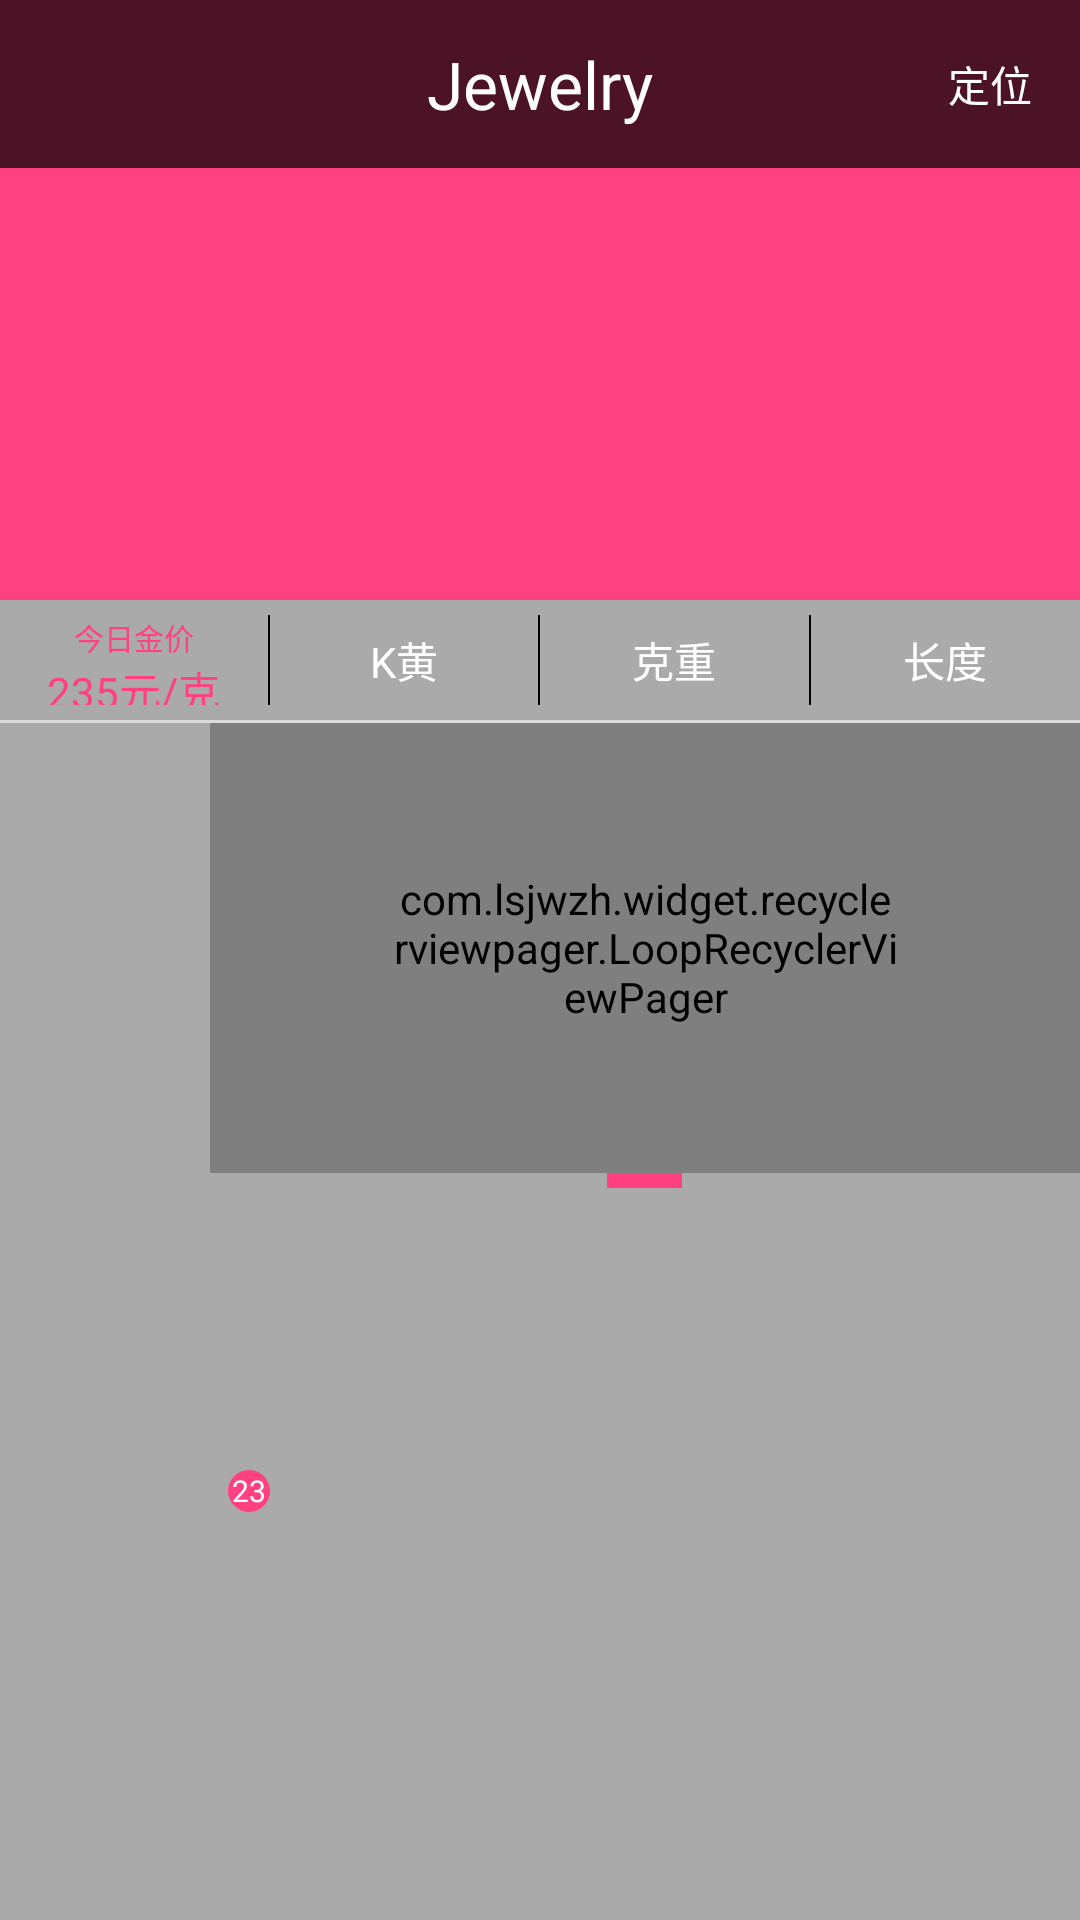

Reconstruct the res/layout file that produces this screen, plus the resources it refers to.
<!-- AndroidManifest.xml: application theme AppTheme -->
<!-- res/layout/fragment_shop.xml -->
<FrameLayout xmlns:android="http://schemas.android.com/apk/res/android"
             xmlns:app="http://schemas.android.com/apk/res-auto"
             xmlns:fresco="http://schemas.android.com/apk/res-auto"
             xmlns:tools="http://schemas.android.com/tools"
             android:layout_width="match_parent"
             android:layout_height="match_parent"
             tools:context="com.app.business.shop.ShopFragment">

    

    <LinearLayout
        android:id="@+id/root"
        android:layout_width="match_parent"
        android:layout_height="match_parent"
        android:orientation="vertical">

        <android.support.v4.view.ViewPager
            android:id="@+id/ad_viewpager"
            android:layout_width="match_parent"
            android:layout_height="200dp"
            android:background="@color/colorAccent"/>

        <android.support.v7.widget.LinearLayoutCompat
            android:layout_width="match_parent"
            android:layout_height="40dp"
            android:background="@android:color/darker_gray"
            android:orientation="horizontal"
            app:divider="@drawable/line_vertical_black"
            app:dividerPadding="5dp"
            app:showDividers="middle">

            <LinearLayout
                android:layout_width="0dp"
                android:layout_height="match_parent"
                android:layout_weight="1"
                android:gravity="center"
                android:orientation="vertical"
                android:padding="@dimen/mini_padding">

                <android.support.v7.widget.AppCompatTextView
                    android:layout_width="wrap_content"
                    android:layout_height="wrap_content"
                    android:text="今日金价"
                    android:textColor="@color/colorAccent"
                    android:textSize="10sp"/>

                <android.support.v7.widget.AppCompatTextView
                    android:id="@+id/today_gold_price"
                    android:layout_width="wrap_content"
                    android:layout_height="wrap_content"
                    android:text="235元/克"
                    android:textColor="@color/colorAccent"/>
            </LinearLayout>

            <android.support.v7.widget.AppCompatTextView
                android:id="@+id/k_yellow"
                android:layout_width="0dp"
                android:layout_height="match_parent"
                android:layout_weight="1"
                android:drawableRight="@drawable/ic_expand_more_black_24dp"
                android:gravity="center"
                android:paddingLeft="@dimen/normal_padding"
                android:paddingRight="@dimen/normal_padding"
                android:text="K黄"
                android:textColor="@color/white"/>

            <android.support.v7.widget.AppCompatTextView
                android:id="@+id/gold_weight"
                android:layout_width="0dp"
                android:layout_height="match_parent"
                android:layout_weight="1"
                android:drawableRight="@drawable/ic_expand_more_black_24dp"
                android:gravity="center"
                android:paddingLeft="@dimen/normal_padding"
                android:paddingRight="@dimen/normal_padding"
                android:text="克重"
                android:textColor="@color/white"/>

            <android.support.v7.widget.AppCompatTextView
                android:id="@+id/lenth"
                android:layout_width="0dp"
                android:layout_height="match_parent"
                android:layout_weight="1"
                android:drawableRight="@drawable/ic_expand_more_black_24dp"
                android:gravity="center"
                android:paddingLeft="@dimen/normal_padding"
                android:paddingRight="@dimen/normal_padding"
                android:text="长度"
                android:textColor="@color/white"/>
        </android.support.v7.widget.LinearLayoutCompat>

        <View
            android:layout_width="match_parent"
            android:layout_height="@dimen/border_width"
            android:background="?android:listDivider"/>

        <LinearLayout
            android:layout_width="match_parent"
            android:layout_height="0dp"
            android:layout_weight="1"
            android:orientation="horizontal">

            <android.support.v7.widget.RecyclerView
                android:id="@+id/categray_view"
                android:layout_width="70dp"
                android:layout_height="match_parent"
                android:background="@android:color/darker_gray"/>

            <LinearLayout
                android:layout_width="match_parent"
                android:layout_height="match_parent"
                android:background="@android:color/darker_gray"
                android:orientation="vertical">

                <com.lsjwzh.widget.recyclerviewpager.LoopRecyclerViewPager
                    android:id="@+id/color_recyclerView"
                    android:layout_width="match_parent"
                    android:layout_height="150dp"
                    android:clipToPadding="false"
                    android:paddingLeft="60dp"
                    android:paddingRight="60dp"/>

                <View
                    android:id="@+id/color_indicator"
                    android:layout_width="25dp"
                    android:layout_height="5dp"
                    android:layout_gravity="center_horizontal"
                    android:background="@color/colorAccent"/>

                <android.support.v7.widget.RecyclerView
                    android:id="@+id/goods_recyclerView"
                    android:layout_width="match_parent"
                    android:layout_height="match_parent"
                    android:clipToPadding="false"
                    android:paddingBottom="?actionBarSize"/>
            </LinearLayout>

        </LinearLayout>
    </LinearLayout>

    <RelativeLayout
        android:id="@+id/topBar"
        android:layout_width="match_parent"
        android:layout_height="?actionBarSize"
        android:background="#b3000000">

        <ImageView
            android:id="@+id/share_iv"
            android:layout_width="?actionBarSize"
            android:layout_height="match_parent"
            android:background="?selectableItemBackgroundBorderless"
            android:padding="@dimen/normal_padding"
            android:src="@mipmap/emo_im_happy"/>

        <TextView
            android:layout_width="wrap_content"
            android:layout_height="wrap_content"
            android:layout_centerInParent="true"
            android:text="@string/app_name"
            android:textAppearance="?android:textAppearanceLarge"
            android:textColor="@color/white"/>

        <TextView
            android:id="@+id/location_tv"
            android:layout_width="wrap_content"
            android:layout_height="match_parent"
            android:layout_alignParentRight="true"
            android:layout_centerVertical="true"
            android:gravity="center"
            android:padding="@dimen/normal_padding"
            android:text="定位"
            android:textColor="@color/white"/>
    </RelativeLayout>

    <FrameLayout
        android:layout_width="50dp"
        android:layout_height="50dp"
        android:layout_gravity="bottom"
        android:layout_marginBottom="100dp"
        android:layout_marginLeft="40dp">

        <com.facebook.drawee.view.SimpleDraweeView
            android:layout_width="match_parent"
            android:layout_height="match_parent"
            android:visibility="gone"
            fresco:placeholderImage="@drawable/header"
            fresco:roundAsCircle="true"
            fresco:roundBottomLeft="true"
            fresco:roundBottomRight="true"
            fresco:roundingBorderColor="@color/white"
            fresco:roundingBorderWidth="2dp"/>

        <TextView
            android:id="@+id/bag_count"
            android:layout_width="wrap_content"
            android:layout_height="14dp"
            android:layout_gravity="right"
            android:background="@drawable/red_point"
            android:gravity="center"
            android:minWidth="14dp"
            android:text="23"
            android:textColor="@color/white"
            android:textSize="10sp"/>
    </FrameLayout>
</FrameLayout>
<!-- resources referenced by this layout -->
<resources>
  <color name="colorAccent">#FF4081</color>
  <color name="white">@android:color/white</color>
  <dimen name="border_width">1dp</dimen>
  <dimen name="mini_padding">5dp</dimen>
  <dimen name="normal_padding">16dp</dimen>
  <!-- drawable line_vertical_black (drawable) -->
  <?xml version="1.0" encoding="utf-8"?>
  <shape xmlns:android="http://schemas.android.com/apk/res/android">
      <solid android:color="@color/black"/>
      <size android:width="0.5dp"/>
  </shape>
  <!-- drawable red_point (drawable) -->
  <?xml version="1.0" encoding="utf-8"?>
  <shape xmlns:android="http://schemas.android.com/apk/res/android">
      <solid android:color="@color/colorAccent"/>
      <size android:height="14dp"/>
      <corners android:radius="7dp"/>
  </shape>
  <string name="app_name">Jewelry</string>
  <style name="AppTheme" parent="Theme.AppCompat.Light.NoActionBar">
          
          <item name="colorPrimary">@color/colorPrimary</item>
          <item name="colorPrimaryDark">@color/colorPrimaryDark</item>
          <item name="colorAccent">@color/colorAccent</item>
          <item name="android:textColorPrimary">@color/textColorPrimary</item>
          <item name="android:splitMotionEvents">false</item>
  
      </style>
  <color name="black">@android:color/black</color>
  <color name="colorPrimary">#3F51B5</color>
  <color name="colorPrimaryDark">#303F9F</color>
  <color name="textColorPrimary">@android:color/black</color>
</resources>
